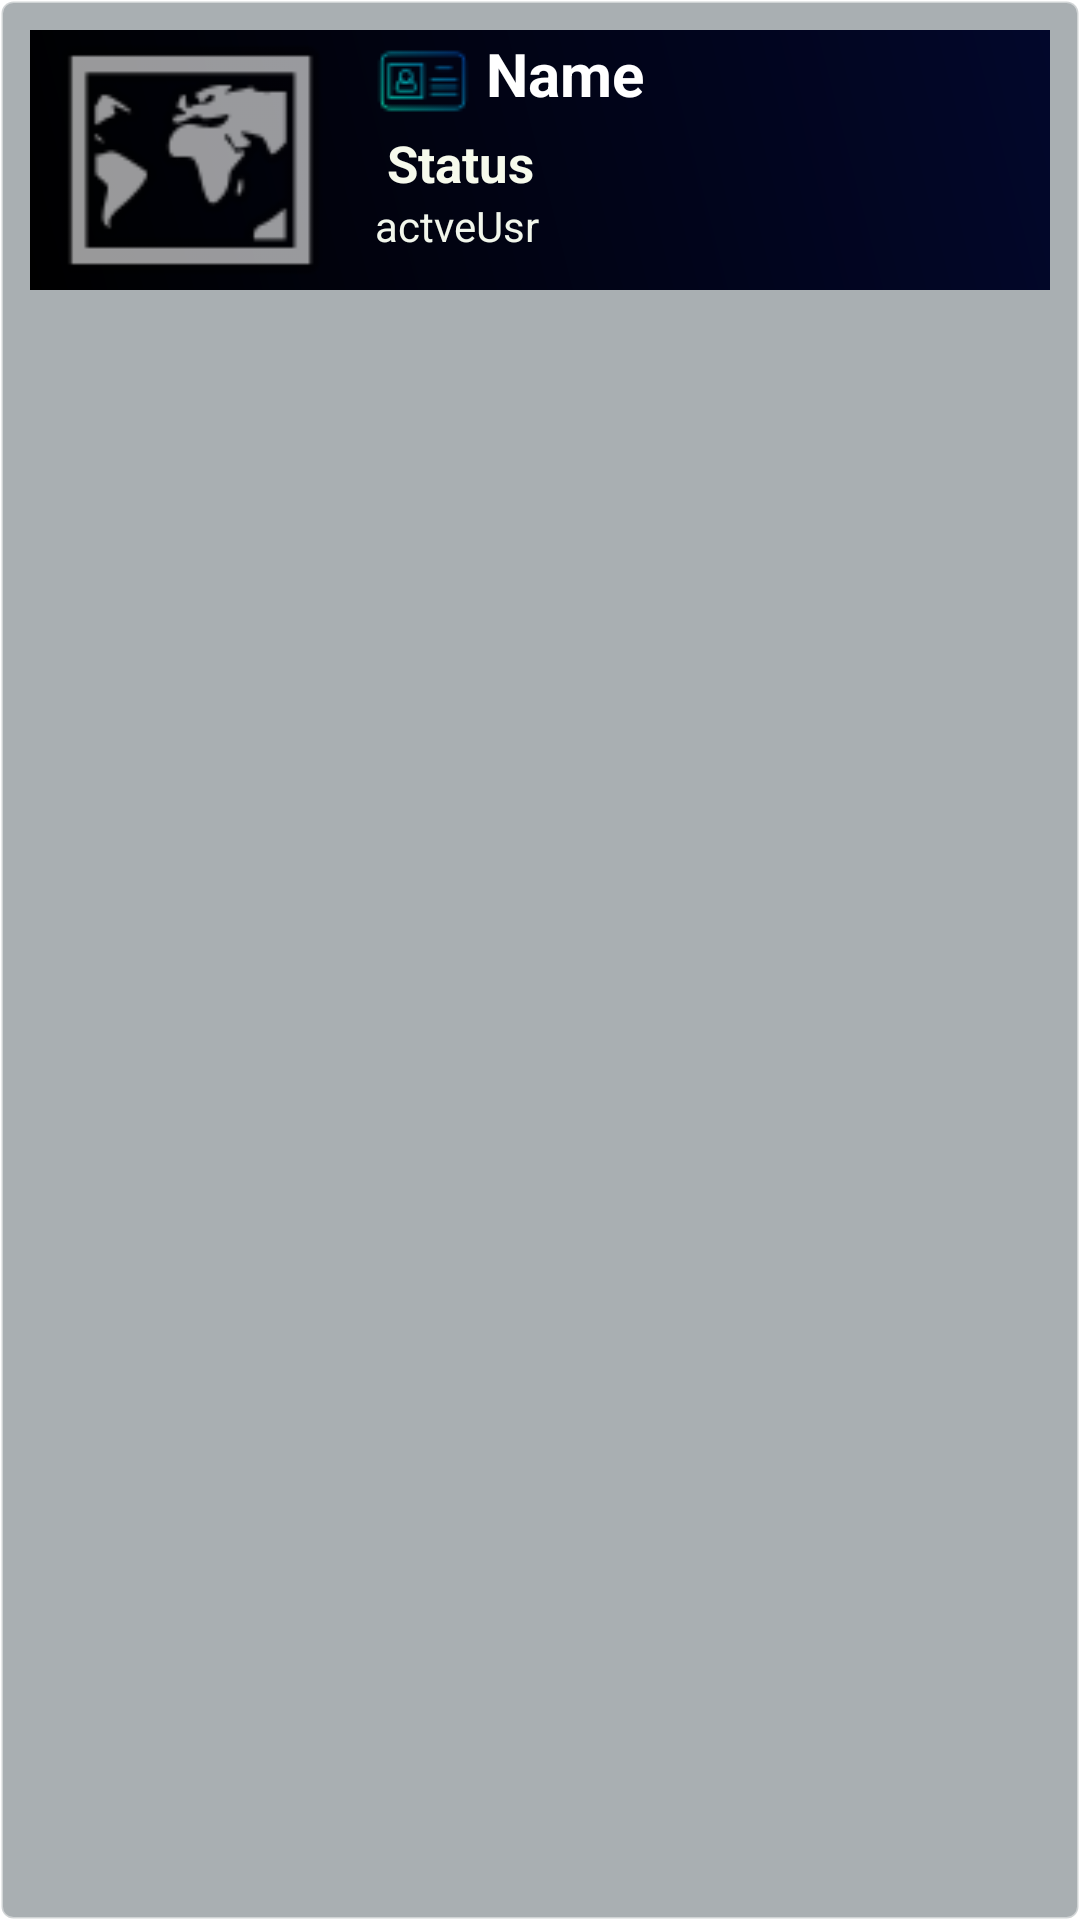

Here is an Android app screen rendered from its layout file. Give the layout XML and the strings, colors and styles it references.
<!-- AndroidManifest.xml: application theme Theme.ChatAppp -->
<!-- res/layout/category_items.xml -->
<?xml version="1.0" encoding="utf-8"?>
<LinearLayout xmlns:android="http://schemas.android.com/apk/res/android"

    xmlns:app="http://schemas.android.com/apk/res-auto"
    android:layout_width="match_parent"
    android:layout_margin="6dp"
    android:layout_height="wrap_content"
    android:background="@drawable/card_border"
    android:orientation="horizontal">

    <androidx.constraintlayout.widget.ConstraintLayout
        android:layout_width="0dp"
        android:layout_height="wrap_content"
        android:layout_weight="1"
        android:background="@drawable/dark_gradient"
        android:orientation="vertical"
        android:padding="1dp">

        <ImageView
            android:id="@+id/imageView"
            android:layout_width="104dp"
            android:layout_height="78dp"
            android:layout_marginRight="5dp"
            android:scaleType="centerCrop"
            android:src="@android:drawable/ic_menu_mapmode"
            app:layout_constraintBottom_toBottomOf="parent"
            app:layout_constraintEnd_toStartOf="@+id/linear2"
            app:layout_constraintStart_toStartOf="parent"
            app:layout_constraintTop_toTopOf="parent" />


        <LinearLayout
            android:id="@+id/linear2"
            android:layout_width="0dp"
            android:layout_height="match_parent"
            android:layout_marginLeft="5dp"
            android:orientation="vertical"
            app:layout_constraintBottom_toBottomOf="parent"
            app:layout_constraintEnd_toEndOf="parent"
            app:layout_constraintStart_toEndOf="@+id/imageView"
            app:layout_constraintTop_toTopOf="parent">

            <TextView
                android:drawablePadding="5dp"
                android:drawableLeft="@drawable/idcard"
                android:id="@+id/categoryNameText"
                android:layout_width="match_parent"
                android:layout_height="wrap_content"
                android:text="Name"
                android:textColor="#FFFFFF"
                android:textSize="20sp"
                android:textStyle="bold" />


            <LinearLayout
                android:id="@+id/linear3"
                android:layout_width="wrap_content"
                android:layout_height="wrap_content"
                android:orientation="horizontal">

                <TextView
                    android:id="@+id/sendedMessageText"
                    android:layout_width="wrap_content"
                    android:layout_marginLeft="4dp"
                    android:layout_height="wrap_content"
                    android:text="Status"
                    android:textColor="#F6FAEC"
                    android:textSize="17sp"
                    android:textStyle="bold" />

            </LinearLayout>


            <TextView
                android:id="@+id/activeUserText"
                android:layout_width="58dp"
                android:layout_height="30dp"
                android:maxLines="2"
                android:singleLine="false"
                android:text="actveUsr"
                android:textColor="#F1F6EB" />

        </LinearLayout>


    </androidx.constraintlayout.widget.ConstraintLayout>

</LinearLayout>
<!-- resources referenced by this layout -->
<resources>
  <!-- drawable card_border (drawable) -->
  <?xml version="1.0" encoding="utf-8"?>
  <shape xmlns:android="http://schemas.android.com/apk/res/android">
      <solid android:color="#5602121C" />
      <stroke android:width="1dp" android:color="#74FFFFFF" />
      <corners android:radius="4dp" />
      <padding android:left="10dp" android:top="10dp" android:right="10dp" android:bottom="10dp" />
  </shape>
  <!-- drawable dark_gradient (drawable) -->
  <?xml version="1.0" encoding="utf-8"?>
  <shape xmlns:android="http://schemas.android.com/apk/res/android" android:shape="rectangle">
      <gradient
          android:angle="45"
          android:startColor="#000000"
          android:endColor="#02072B"
          android:type="linear" />
  </shape>
  <!-- drawable idcard: png bitmap (drawable, 1033 bytes) -->
  <style name="Theme.ChatAppp" parent="Base.Theme.ChatAppp" />
  <style name="Base.Theme.ChatAppp" parent="Theme.MaterialComponents.DayNight.DarkActionBar">
      </style>
</resources>
